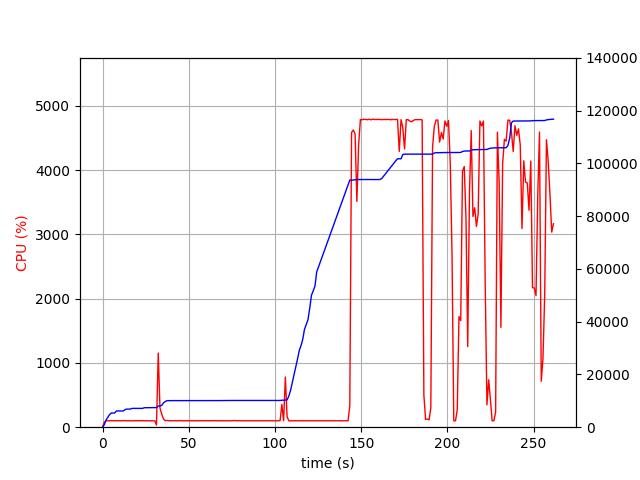

The table this chart was drawn from, first rows:
elapsed_time, nproc, cpu, mem_real, mem_virtual
3.743171691894531e-05, 1, 0.0, 6.59, 3186
1.007, 1, 76.5, 957.3, 2584
2.014, 1, 99.3, 2697, 4944
3.023, 1, 99.2, 3697, 6680
4.03, 1, 101.2, 4753, 8578
5.039, 1, 102.2, 5367, 8578
6.046, 1, 99.2, 5377, 8578
7.054, 1, 101.2, 5395, 8578
8.062, 1, 101.1, 6155, 10738
9.071, 1, 102.2, 6159, 10738
10.08, 1, 101.1, 6159, 10738
11.09, 1, 99.9, 6159, 10738
12.1, 1, 103.0, 6159, 10738
13.11, 1, 100.0, 6681, 10738
14.12, 1, 101.0, 6865, 10738
15.13, 1, 99.9, 6865, 10738
16.14, 1, 100.1, 6867, 10738
17.15, 1, 99.0, 7133, 10738
18.16, 1, 100.9, 7133, 10738
19.17, 1, 101.0, 7135, 10750
20.18, 1, 100.0, 7135, 10750
21.19, 1, 100.0, 7135, 10750
22.2, 1, 100.0, 7135, 10750
23.21, 1, 101.0, 7135, 10750
24.22, 1, 99.9, 7381, 10750
25.23, 1, 101.0, 7401, 10750
26.24, 1, 99.1, 7401, 10750
27.25, 1, 99.9, 7401, 10750
28.26, 1, 101.0, 7401, 10750
29.27, 1, 100.0, 7401, 10750
30.28, 1, 100.0, 7401, 10750
31.29, 2, 33.7, 7440, 10799
32.3, 1, 1153, 8028, 14687
33.31, 1, 300.8, 8093, 14792
34.32, 1, 203.8, 8255, 14942
35.33, 1, 127.6, 9223, 16016
36.34, 1, 101.0, 9695, 16606
37.35, 1, 105.9, 10059, 16990
38.36, 1, 99.0, 10077, 16990
39.37, 1, 100.0, 10077, 16990
40.38, 1, 102.0, 10079, 16990
41.39, 1, 99.0, 10081, 16990
42.4, 1, 101.0, 10081, 16990
43.41, 1, 99.0, 10081, 16990
44.42, 1, 100.0, 10081, 16990
45.43, 1, 102.0, 10081, 16990
46.44, 1, 99.0, 10081, 16990
47.45, 1, 100.0, 10081, 16990
48.46, 1, 100.0, 10091, 16990
49.48, 1, 100.9, 10091, 16990
50.49, 1, 100.0, 10091, 16990
51.5, 1, 100.0, 10091, 16990
52.51, 1, 100.0, 10091, 16990
53.52, 1, 100.1, 10091, 16990
54.52, 1, 100.1, 10091, 16990
55.53, 1, 101.1, 10091, 16990
56.54, 1, 100.1, 10091, 16990
57.55, 1, 100.0, 10091, 16990
58.56, 1, 100.0, 10091, 16990
59.57, 1, 100.1, 10091, 16990
... 199 more rows
